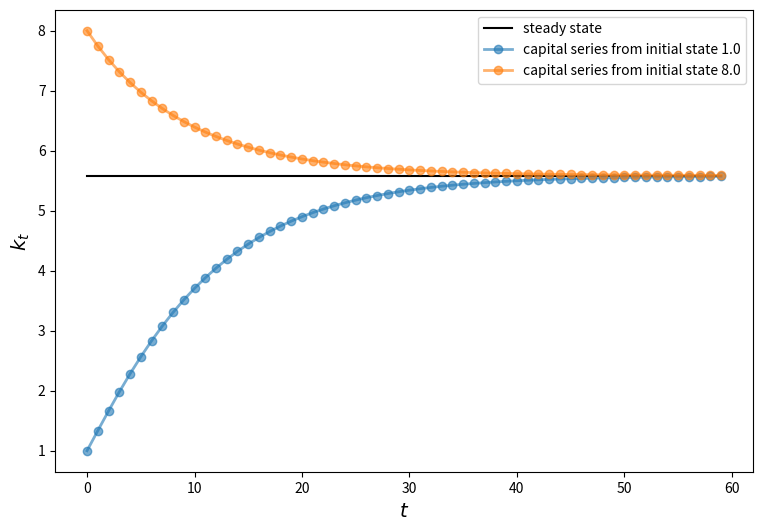
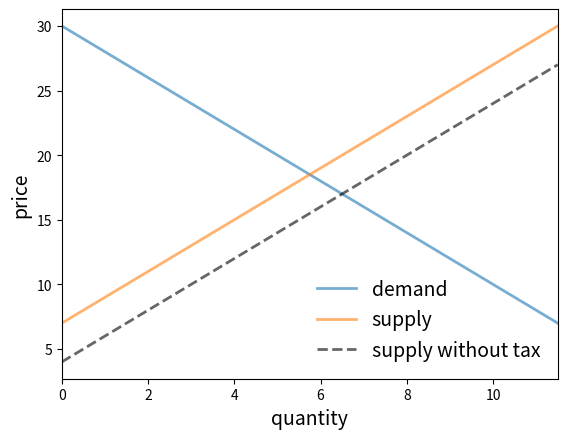
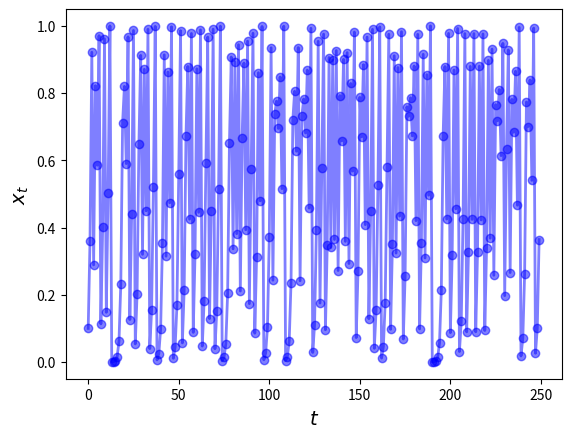
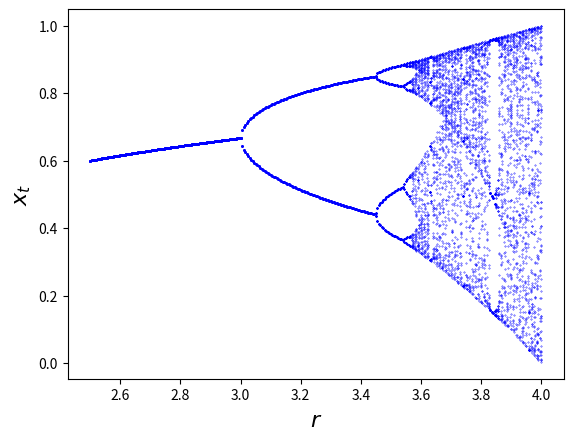

Here is the Python script that generated these plots, in order:
import numpy as np
import matplotlib.pyplot as plt
%matplotlib inline

x = [1, 5, 4]
x.sort()
x

x = [1, 5, 4]
x.sort()
x.__class__

def earn(w,y):
    "Consumer with inital wealth w earns y"
    return w+y

def spend(w,x):
    "consumer with initial wealth w spends x"
    new_wealth = w -x
    if new_wealth < 0:
        print("Insufficient funds")
    else:
        return new_wealth

w0=100
w1=earn(w0,10)
w2=spend(w1,20)
w3=earn(w2,10)
w4=spend(w3,20)
print("w0,w1,w2,w3,w4 = ", w0,w1,w2,w3,w4)

class Consumer:

    def __init__(self, w):
        "Initialize consumer with w dollars of wealth"
        self.wealth = w

    def earn(self, y):
        "The consumer earns y dollars"
        self.wealth += y

    def spend(self, x):
        "The consumer spends x dollars if feasible"
        new_wealth = self.wealth - x
        if new_wealth < 0:
            print("Insufficent funds")
        else:
            self.wealth = new_wealth

c1 = Consumer(10)  # Create instance with initial wealth 10
c1.spend(5)
c1.wealth

c1.earn(15)
c1.spend(100)

c1 = Consumer(10)
c2 = Consumer(12)
c2.spend(4)
c2.wealth

c1.wealth

c1.__dict__

c2.__dict__

print(Consumer.__dict__)  # Show __dict__ attribute of class object

c1 = Consumer(10)
c1.earn(10)
c1.wealth

def earn(self, y):
     "The consumer earns y dollars"
     self.wealth += y

class Solow:
    r"""
    Implements the Solow growth model with the update rule

        k_{t+1} = [(s z k^α_t) + (1 - δ)k_t] /(1 + n)

    """
    def __init__(self, n=0.05,  # population growth rate
                       s=0.25,  # savings rate
                       δ=0.1,   # depreciation rate
                       α=0.3,   # share of labor
                       z=2.0,   # productivity
                       k=1.0):  # current capital stock

        self.n, self.s, self.δ, self.α, self.z = n, s, δ, α, z
        self.k = k

    def h(self):
        "Evaluate the h function"
        # Unpack parameters (get rid of self to simplify notation)
        n, s, δ, α, z = self.n, self.s, self.δ, self.α, self.z
        # Apply the update rule
        return (s * z * self.k**α + (1 - δ) * self.k) / (1 + n)

    def update(self):
        "Update the current state (i.e., the capital stock)."
        self.k =  self.h()

    def steady_state(self):
        "Compute the steady state value of capital."
        # Unpack parameters (get rid of self to simplify notation)
        n, s, δ, α, z = self.n, self.s, self.δ, self.α, self.z
        # Compute and return steady state
        return ((s * z) / (n + δ))**(1 / (1 - α))

    def generate_sequence(self, t):
        "Generate and return a time series of length t"
        path = []
        for i in range(t):
            path.append(self.k)
            self.update()
        return path

s1 = Solow()
s2 = Solow(k=8.0)

T = 60
fig, ax = plt.subplots(figsize=(9, 6))

# Plot the common steady state value of capital
ax.plot([s1.steady_state()]*T, 'k-', label='steady state')

# Plot time series for each economy
for s in s1, s2:
    lb = f'capital series from initial state {s.k}'
    ax.plot(s.generate_sequence(T), 'o-', lw=2, alpha=0.6, label=lb)

ax.set_xlabel('$t$', fontsize=14)
ax.set_ylabel('$k_t$', fontsize=14)
ax.legend()
plt.show()

from scipy.integrate import quad

class Market:

    def __init__(self, ad, bd, az, bz, tax):
        """
        Set up market parameters.  All parameters are scalars.  See
        https://lectures.quantecon.org/py/python_oop.html for interpretation.

        """
        self.ad, self.bd, self.az, self.bz, self.tax = ad, bd, az, bz, tax
        if ad < az:
            raise ValueError('Insufficient demand.')

    def price(self):
        "Compute equilibrium price"
        return  (self.ad - self.az + self.bz * self.tax) / (self.bd + self.bz)

    def quantity(self):
        "Compute equilibrium quantity"
        return  self.ad - self.bd * self.price()

    def consumer_surp(self):
        "Compute consumer surplus"
        # == Compute area under inverse demand function == #
        integrand = lambda x: (self.ad / self.bd) - (1 / self.bd) * x
        area, error = quad(integrand, 0, self.quantity())
        return area - self.price() * self.quantity()

    def producer_surp(self):
        "Compute producer surplus"
        #  == Compute area above inverse supply curve, excluding tax == #
        integrand = lambda x: -(self.az / self.bz) + (1 / self.bz) * x
        area, error = quad(integrand, 0, self.quantity())
        return (self.price() - self.tax) * self.quantity() - area

    def taxrev(self):
        "Compute tax revenue"
        return self.tax * self.quantity()

    def inverse_demand(self, x):
        "Compute inverse demand"
        return self.ad / self.bd - (1 / self.bd)* x

    def inverse_supply(self, x):
        "Compute inverse supply curve"
        return -(self.az / self.bz) + (1 / self.bz) * x + self.tax

    def inverse_supply_no_tax(self, x):
        "Compute inverse supply curve without tax"
        return -(self.az / self.bz) + (1 / self.bz) * x

baseline_params = 15, .5, -2, .5, 3
m = Market(*baseline_params)
print("equilibrium price = ", m.price())

print("consumer surplus = ", m.consumer_surp())

# Baseline ad, bd, az, bz, tax
baseline_params = 15, .5, -2, .5, 3
m = Market(*baseline_params)

q_max = m.quantity() * 2
q_grid = np.linspace(0.0, q_max, 100)
pd = m.inverse_demand(q_grid)
ps = m.inverse_supply(q_grid)
psno = m.inverse_supply_no_tax(q_grid)

fig, ax = plt.subplots()
ax.plot(q_grid, pd, lw=2, alpha=0.6, label='demand')
ax.plot(q_grid, ps, lw=2, alpha=0.6, label='supply')
ax.plot(q_grid, psno, '--k', lw=2, alpha=0.6, label='supply without tax')
ax.set_xlabel('quantity', fontsize=14)
ax.set_xlim(0, q_max)
ax.set_ylabel('price', fontsize=14)
ax.legend(loc='lower right', frameon=False, fontsize=14)
plt.show()

def deadw(m):
    "Computes deadweight loss for market m."
    # == Create analogous market with no tax == #
    m_no_tax = Market(m.ad, m.bd, m.az, m.bz, 0)
    # == Compare surplus, return difference == #
    surp1 = m_no_tax.consumer_surp() + m_no_tax.producer_surp()
    surp2 = m.consumer_surp() + m.producer_surp() + m.taxrev()
    return surp1 - surp2

baseline_params = 15, .5, -2, .5, 3
m = Market(*baseline_params)
deadw(m)  # Show deadweight loss

class Chaos:
  """
  Models the dynamical system :math:`x_{t+1} = r x_t (1 - x_t)`
  """
  def __init__(self, x0, r):
      """
      Initialize with state x0 and parameter r
      """
      self.x, self.r = x0, r

  def update(self):
      "Apply the map to update state."
      self.x =  self.r * self.x *(1 - self.x)

  def generate_sequence(self, n):
      "Generate and return a sequence of length n."
      path = []
      for i in range(n):
          path.append(self.x)
          self.update()
      return path

ch = Chaos(0.1, 4.0)     # x0 = 0.1 and r = 0.4
ch.generate_sequence(5)  # First 5 iterates

ch = Chaos(0.1, 4.0)
ts_length = 250

fig, ax = plt.subplots()
ax.set_xlabel('$t$', fontsize=14)
ax.set_ylabel('$x_t$', fontsize=14)
x = ch.generate_sequence(ts_length)
ax.plot(range(ts_length), x, 'bo-', alpha=0.5, lw=2, label='$x_t$')
plt.show()

fig, ax = plt.subplots()
ch = Chaos(0.1, 4)
r = 2.5
while r < 4:
    ch.r = r
    t = ch.generate_sequence(1000)[950:]
    ax.plot([r] * len(t), t, 'b.', ms=0.6)
    r = r + 0.005

ax.set_xlabel('$r$', fontsize=16)
ax.set_ylabel('$x_t$', fontsize=16)
plt.show()

x = (10, 20)
len(x)

class Foo:

    def __len__(self):
        return 42

f = Foo()
len(f)

class Foo:

    def __call__(self, x):
        return x + 42

f = Foo()
f(8)  # Exactly equivalent to f.__call__(8)

class ECDF:

    def __init__(self, observations):
        self.observations = observations

    def __call__(self, x):
        counter = 0.0
        for obs in self.observations:
            if obs <= x:
                counter += 1
        return counter / len(self.observations)

# == test == #

from random import uniform

samples = [uniform(0, 1) for i in range(10)]
F = ECDF(samples)

print(F(0.5))  # Evaluate ecdf at x = 0.5

F.observations = [uniform(0, 1) for i in range(1000)]

print(F(0.5))

class Polynomial:

    def __init__(self, coefficients):
        """
        Creates an instance of the Polynomial class representing

            p(x) = a_0 x^0 + ... + a_N x^N,

        where a_i = coefficients[i].
        """
        self.coefficients = coefficients

    def __call__(self, x):
        "Evaluate the polynomial at x."
        y = 0
        for i, a in enumerate(self.coefficients):
            y += a * x**i
        return y

    def differentiate(self):
        "Reset self.coefficients to those of p' instead of p."
        new_coefficients = []
        for i, a in enumerate(self.coefficients):
            new_coefficients.append(i * a)
        # Remove the first element, which is zero
        del new_coefficients[0]
        # And reset coefficients data to new values
        self.coefficients = new_coefficients
        return new_coefficients